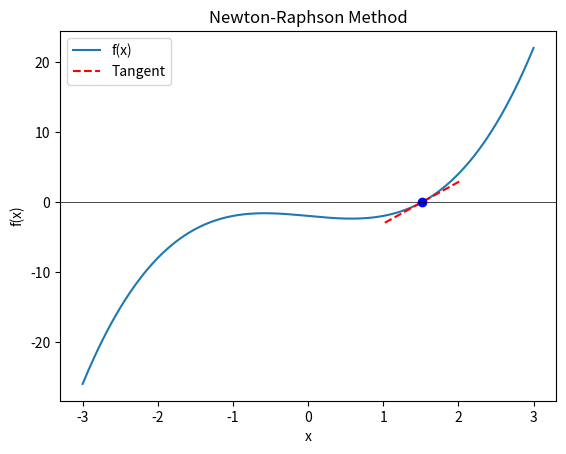

Write the Python code that produced this figure. (Note: this script raises an exception after producing the figure.)
# This example shows how to create a video of the Newton-Raphson method using
# matplotlib and numpy. The Newton-Raphson method is a root-finding algorithm
# that uses the derivative of a function to find its roots. The code generates
# an animation of the method applied to the function f(x) = x^3 - x - 2.
# Here we write the newton-raphson method by hand, rather than using scipy
# optimise methods which should be used in practice.

# %%
import numpy as np
import matplotlib.pyplot as plt
import matplotlib.animation as animation


# Define the function and its derivative
def f(x):
    return x**3 - x - 2


def df(x):
    return 3 * x**2 - 1


# Newton-Raphson iteration
def newton_step(x):
    return x - f(x) / df(x)


# Generate points for animation
x_vals = [-1.5]  # initial guess
for _ in range(10):  # run for 10 steps
    x_vals.append(newton_step(x_vals[-1]))

# Set up the plot
fig, ax = plt.subplots()
x = np.linspace(-3, 3, 400)
y = f(x)
(line,) = ax.plot(x, y, label="f(x)")
(tangent_line,) = ax.plot([], [], "r--", label="Tangent")
(point,) = ax.plot([], [], "bo")
ax.axhline(0, color="black", lw=0.5)
ax.legend()
ax.set_title("Newton-Raphson Method")
ax.set_xlabel("x")
ax.set_ylabel("f(x)")


# Animation function
def animate(i):
    # clear old lines
    for coll in ax.collections:
        coll.remove()
    if i == 0:
        point.set_data([], [])
        tangent_line.set_data([], [])
    else:
        x0 = x_vals[i - 1]
        y0 = f(x0)
        slope = df(x0)
        tangent_x = np.linspace(x0 - 0.5, x0 + 0.5, 100)
        tangent_y = slope * (tangent_x - x0) + y0
        tangent_line.set_data(tangent_x, tangent_y)
        point.set_data([x0], [y0])
    return line, tangent_line, point


ani = animation.FuncAnimation(
    fig, animate, frames=len(x_vals), interval=1000, blit=True
)

# Save the animation
output_path = "newton_raphson_animation.mp4"
# You will need to have ffmpeg installed on your machine to make a video
# it should be available on all systems through conda-forge
# https://anaconda.org/conda-forge/ffmpeg
ani.save(output_path, writer="ffmpeg", fps=1)

output_path
